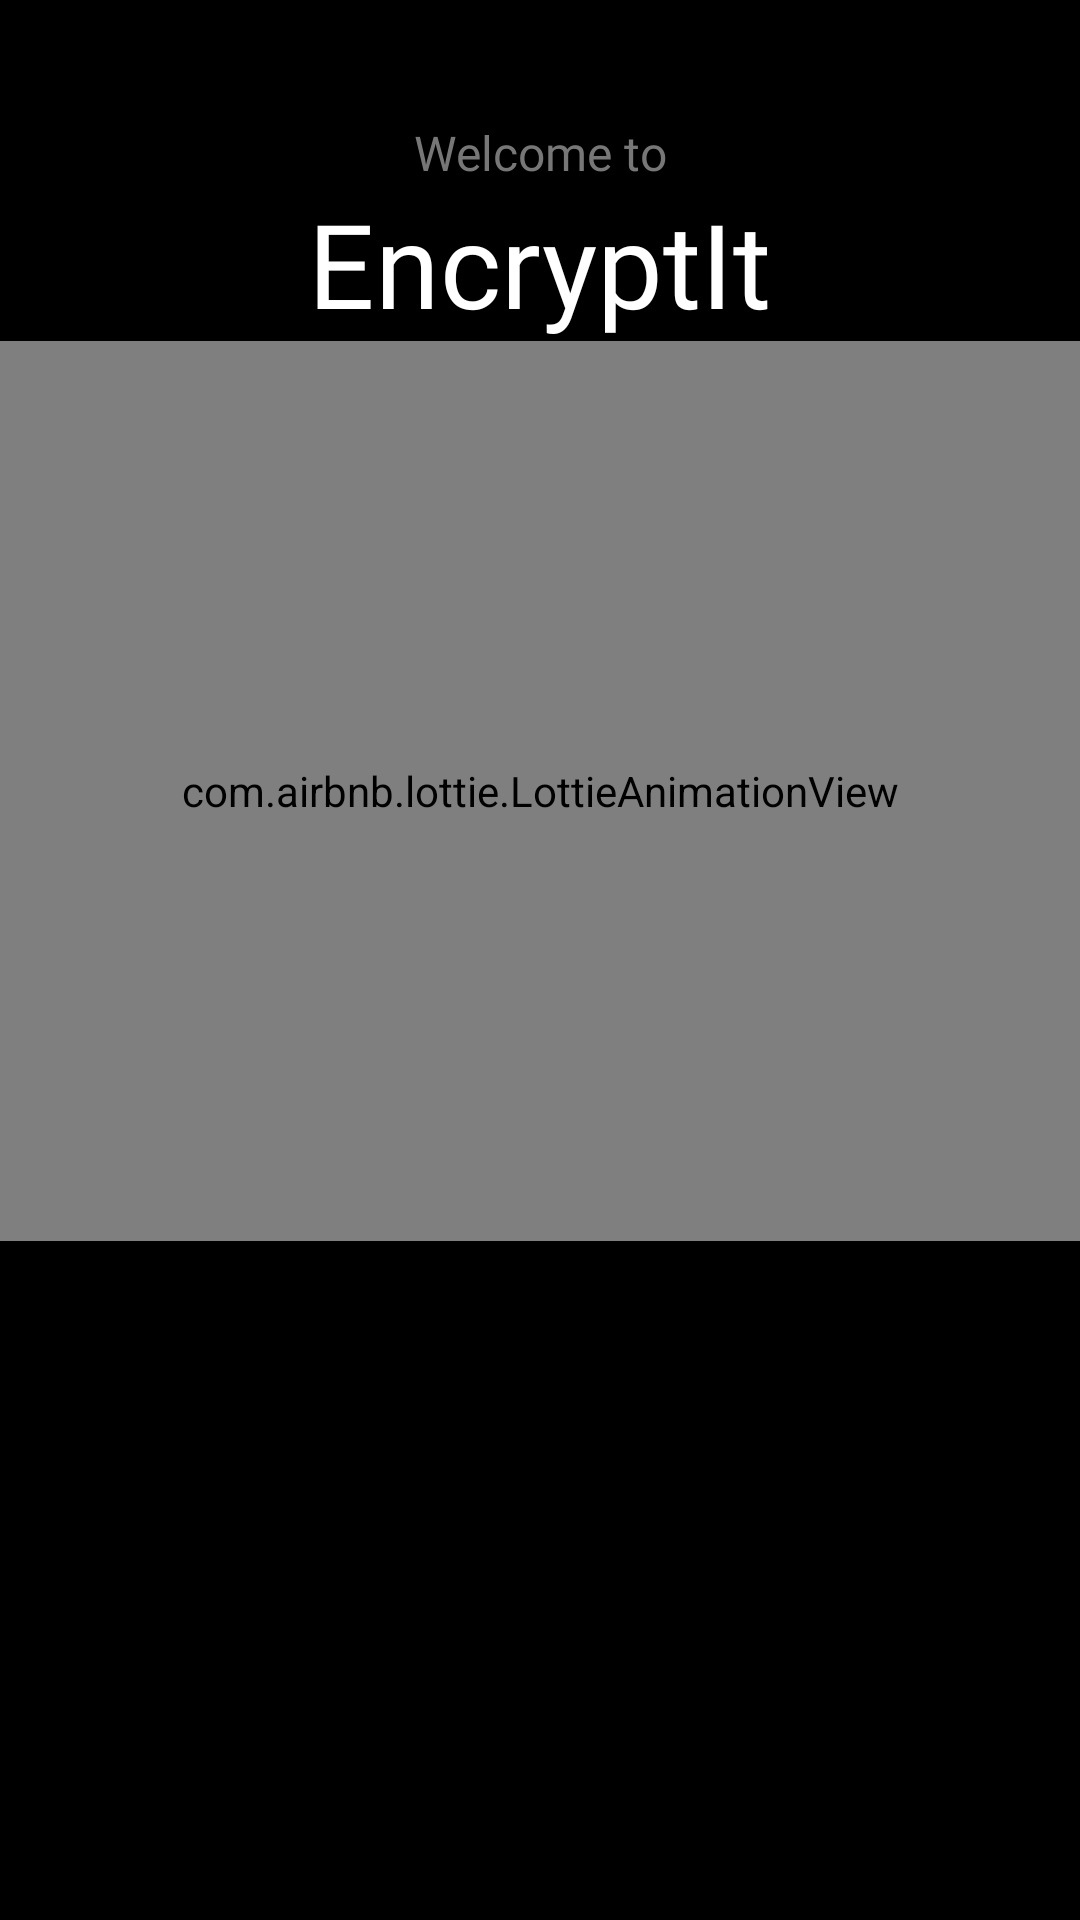

The Android layout XML behind this screen, and the referenced resources:
<!-- AndroidManifest.xml: application theme Theme.EncryptionApp -->
<!-- res/layout/slider_layout.xml -->
<?xml version="1.0" encoding="utf-8"?>
<androidx.constraintlayout.widget.ConstraintLayout xmlns:android="http://schemas.android.com/apk/res/android"
    xmlns:app="http://schemas.android.com/apk/res-auto"
    xmlns:tools="http://schemas.android.com/tools"
    android:layout_width="match_parent"
    android:layout_height="match_parent"
    android:background="#000000">

    <TextView
        android:id="@+id/textViewText"
        android:layout_width="0dp"
        android:layout_height="wrap_content"
        android:fontFamily="@font/quicksand_bold"
        android:gravity="center"
        android:paddingStart="20dp"
        android:paddingEnd="20dp"
        android:textColor="#FFFFFF"
        android:textSize="30dp"
        app:layout_constraintEnd_toEndOf="parent"
        app:layout_constraintHorizontal_bias="1.0"
        app:layout_constraintStart_toStartOf="parent"
        app:layout_constraintTop_toBottomOf="@+id/animationView" />

    <TextView
        android:id="@+id/textViewTitleTop"
        android:layout_width="wrap_content"
        android:layout_height="wrap_content"
        android:layout_marginTop="40dp"
        android:fontFamily="@font/quicksand_bold"
        android:text="@string/title"
        android:textColor="#777777"
        android:textSize="16sp"
        app:layout_constraintEnd_toEndOf="parent"
        app:layout_constraintStart_toStartOf="parent"
        app:layout_constraintTop_toTopOf="parent" />

    <com.airbnb.lottie.LottieAnimationView
        android:id="@+id/animationView"
        android:layout_width="match_parent"
        android:layout_height="300dp"
        android:background="@color/black"
        android:scaleType="centerCrop"
        app:layout_constraintEnd_toEndOf="parent"
        app:layout_constraintStart_toStartOf="parent"
        app:layout_constraintTop_toBottomOf="@+id/textViewAppName"
        app:lottie_autoPlay="true"
        app:lottie_loop="true"
        app:lottie_rawRes="@raw/lockpage1" />

    <TextView
        android:id="@+id/textViewAppName"
        android:layout_width="wrap_content"
        android:layout_height="wrap_content"
        android:fontFamily="@font/quicksand_bold"
        android:text="@string/appname"
        android:textColor="#FFFFFF"
        android:textSize="39sp"
        app:layout_constraintEnd_toEndOf="parent"
        app:layout_constraintStart_toStartOf="parent"
        app:layout_constraintTop_toBottomOf="@+id/textViewTitleTop" />

</androidx.constraintlayout.widget.ConstraintLayout>
<!-- resources referenced by this layout -->
<resources>
  <color name="black">#FF000000</color>
  <string name="appname">EncryptIt</string>
  <string name="title">Welcome to</string>
  <style name="Theme.EncryptionApp" parent="Theme.MaterialComponents.DayNight.DarkActionBar">
          
          <item name="colorPrimary">@color/white</item>
          <item name="colorPrimaryVariant">@color/black</item>
          <item name="colorOnPrimary">@color/white</item>
          
          <item name="colorSecondary">@color/teal_200</item>
          <item name="colorSecondaryVariant">@color/teal_700</item>
          <item name="colorOnSecondary">@color/black</item>
          
          <item name="android:statusBarColor" tools:targetApi="l">?attr/colorPrimaryVariant</item>
          
  
          <item name="windowActionBar">false</item>
          <item name="windowNoTitle">true</item>
  
      </style>
  <color name="white">#FFFFFFFF</color>
  <color name="teal_200">#FF03DAC5</color>
  <color name="teal_700">#FF018786</color>
</resources>
